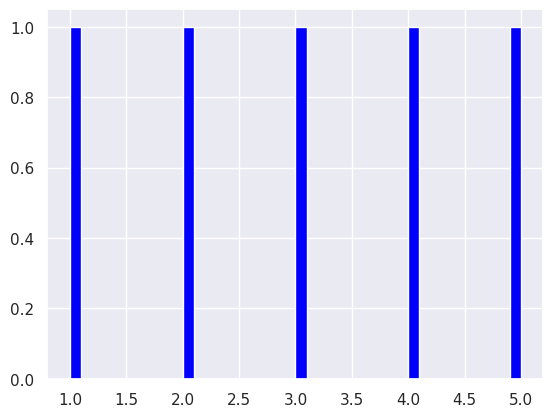

The matplotlib source for this figure:
# Statistical Analysis

# Numpy
from random import randint
import numpy as np
print('numpy version: ', np.__version__)
print(dir(np)) # prints available functions

# Creating a python list
pylist  = [1,2,3,4,5]

print('Type: ',type(pylist))
print(pylist)

twodimlst = [[1,2],[3,4],[5,6],[7,8],[9,10]]
print('Two dimensional list: ', twodimlst)

# Creating a numpy array from python list
nparray = np.array(pylist)
print('Type: ', type(nparray))
print(nparray)

# Creating a float numpy array
nparrayfloat = np.array(pylist, dtype = float)
print('Type: ', type(nparrayfloat))
print(nparrayfloat)

# Creating boolean numpy array from a list
listforbool = [0,1,1,0,1,0, -1]
nparraybool = np.array(listforbool, dtype= bool)
print('Type: ', type(nparraybool))
print(nparraybool)

# Creating a multidimensional array using numpy
twodimlstnparrray = np.array(twodimlst)
print(type(twodimlstnparrray))
print(twodimlstnparrray)

# Converting a numpy array to a list
nparratolist = nparray.tolist()
print(type(nparratolist))
print(nparratolist)

# Creating a numpy array from a tuple
pytuple = (1,2,3,4,5)
print('pytuple type: ', type(pytuple))
print(pytuple)
nparrayfromtuple = np.array(pytuple)
print(type(nparrayfromtuple))
print(nparrayfromtuple)

# Shape of numpy array
print(nparray)
print(nparray.shape)
print(twodimlstnparrray.shape)

# Data type of numpy array
intlist = [-2, -1, 0 ,1 ,2]
intnparray = np.array(intlist)

floatnparray = np.array(intlist, dtype = float)
print(intnparray)
print(intnparray.dtype)
print(floatnparray)
print(floatnparray.dtype)

print('Size of nparray: ', nparray.size)
print('Size of two dimensional array: ', twodimlstnparrray.size)

# Mathematical operations using numpy

# Addition
nparrayplus10 = nparray + 10
print(nparrayplus10)

# Subtraction
nparrayorignal  = nparrayplus10 -10
print(nparrayorignal)

# Multiplication
nparraymul = nparray * 10
print(nparraymul)

# Division
nparraydiv = nparray / 10
print(nparraydiv)

# Modulus
nparraymod = nparray % 2
print(nparraymod)

# Floor division
nparrayfloor = nparray // 2
print(nparrayfloor)

# Exponential
nparrayexpo = nparray ** 2
print(nparrayexpo)

# Checking data types
print(intnparray.dtype)
print(floatnparray.dtype)
print(nparraybool.dtype)

# Getting items from numpy array
print(twodimlstnparrray[1])
print(twodimlstnparrray[:,0])
print(twodimlstnparrray[:,1])

# Slicing numpy array
firsttworowsandcolumns = twodimlstnparrray[0:2, 0:2]
print(firsttworowsandcolumns)

# Transpose a numpy array
nparraytranspose = twodimlstnparrray[::]
print(nparraytranspose)

# Reversing rown and columns
reversedrowsandcolumns = twodimlstnparrray[::-1, ::-1]
print(reversedrowsandcolumns)

# Printing a specific element in a 2d numpy array
print(twodimlstnparrray)
print(twodimlstnparrray[0,0]) # first element

# Numpy zeroes
npzeroes = np.zeros((3,3), dtype= int, order = 'C')
print(npzeroes)

npones = np.ones((3,3), dtype= int, order = 'C')
print(npones)

nptwos = npones * 2
print(nptwos)

# Reshape
# numpy.reshape(), numoy.flatten()
firstshape = np.array([(1,2,3), (4,5,6)])
print(firstshape)

reshaped = firstshape.reshape(3,2)
print(reshaped)

flattened = firstshape.flatten()
print(flattened)

# Horizontal stack
nplst1 = np.array([1,2,3])
nplst2 = np.array([4,5,6])

nplstsum = nplst1 + nplst2

print(nplstsum)

# hstack
print('Horizontal append: ', np.hstack((nplst1, nplst2)))

# vstack
print('Vertical append: ', np.vstack((nplst1, nplst2)))

# Generating random numbers

# Generate a random float number
randomfloat = np.random.random()
print(randomfloat)

# Generate a random 5 float numbers
randomfloat5 = np.random.random(5)
print(randomfloat5)

# Generate random integers in a specific range
randomint = np.random.randint(0,9)
print(randomint)

# Generate random number of integers in a specific range
randomint4 = np.random.randint(0,9, size = 4)
print(randomint4)

randintlst = randomint4.tolist()
print(randintlst)

# Numpy and statistics
import matplotlib.pyplot as plt
import seaborn as sns
sns.set()
plt.hist(nparray, color = "blue", bins = 40)
